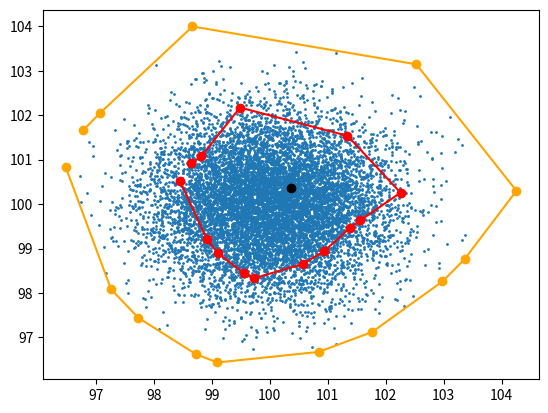

The script that saved this image:
from scipy.spatial import ConvexHull
import matplotlib.pyplot as plt
from numpy import random
import numpy as np

points = random.randn(10000,2)+100
hull = ConvexHull(points)
outline = points[hull.vertices]

def expand_hull(outline, inc=1):
    newoutline = []
    midpointx = (max(outline[:,0])+min(outline[:,0]))/2
    midpointy = (max(outline[:,1])+min(outline[:,1]))/2

    for p in outline:
        newp = [0,0]

        # Get angle between point and center
        x = p[0]-midpointx
        y = p[1]-midpointy
        theta = np.arctan2(y, x)
        xinc = inc*np.cos(theta)
        yinc = inc*np.sin(theta)
        newp[0] = x+xinc+midpointx
        newp[1] = y+yinc+midpointy
        newoutline.append(newp)
    return np.array(newoutline), midpointx, midpointy

newoutline, midpointx, midpointy = expand_hull(outline, -2)
fig, ax = plt.subplots()
ax.scatter(points[:,0], points[:,1], s=1)
ax.plot(outline[:,0], outline[:,1], marker='o', c="orange")
ax.plot(newoutline[:,0], newoutline[:,1], marker='o', c="red")
ax.scatter([midpointx], [midpointx], c="k")
plt.show()